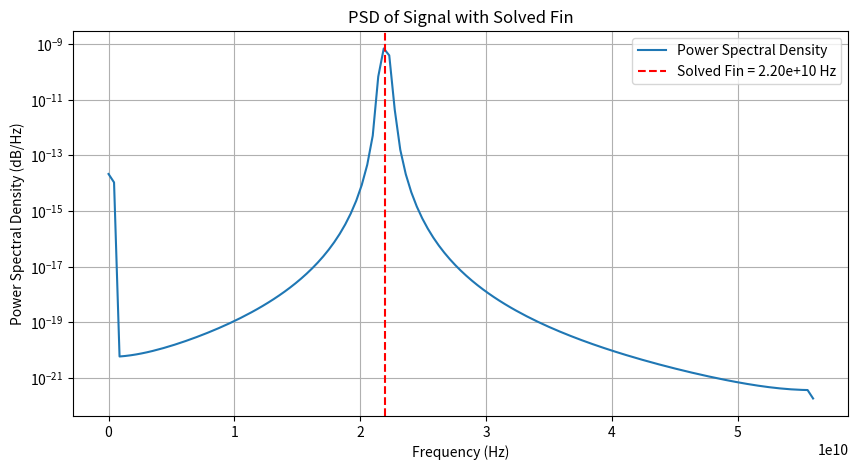

Write the Python code that produced this figure.
import numpy as np
import matplotlib.pyplot as plt
from scipy.optimize import fsolve
from scipy.signal import welch

# Given parameters
Fs = 112e9  # Sampling frequency
M = 2**10   # FFT size
DF = 2497   # Decimation Factor
FsD = Fs / DF
c = 1e6  # Penalty constant (tunable)

# Function to solve for Fin
def func(Fin):
    R1 = np.round(Fin / Fs)
    R1D = np.round(Fin / FsD)
    Fa = abs(Fin - R1 * Fs)
    FaD = abs(Fin - R1D * FsD)
    kD = (FsD / 2 - FaD) * M / FsD
    kD_rounded = np.round(kD)
    FaD1 = FsD / 2 - kD_rounded * FsD / M
    return DF - (Fa / FaD) + c * (FaD1 - FaD)

# Initial guess for Fin
Fin_initial_guess = 22e9

# Solve for Fin
Fin_solution = fsolve(func, Fin_initial_guess)[0]

# Generate a signal for PSD plot
Fs_range = np.linspace(21e9, 23e9, 1000)
signal = np.sin(2 * np.pi * Fin_solution * np.arange(0, 1e-6, 1/Fs))

# Compute PSD using Welch's method
frequencies, psd = welch(signal, Fs, nperseg=256)

# Plot PSD
plt.figure(figsize=(10, 5))
plt.semilogy(frequencies, psd, label="Power Spectral Density")
plt.axvline(Fin_solution, color='red', linestyle='--', label=f"Solved Fin = {Fin_solution:.2e} Hz")
plt.xlabel("Frequency (Hz)")
plt.ylabel("Power Spectral Density (dB/Hz)")
plt.title("PSD of Signal with Solved Fin")
plt.legend()
plt.grid()
plt.show()

print(f"Solved Fin: {Fin_solution:.2e} Hz")
